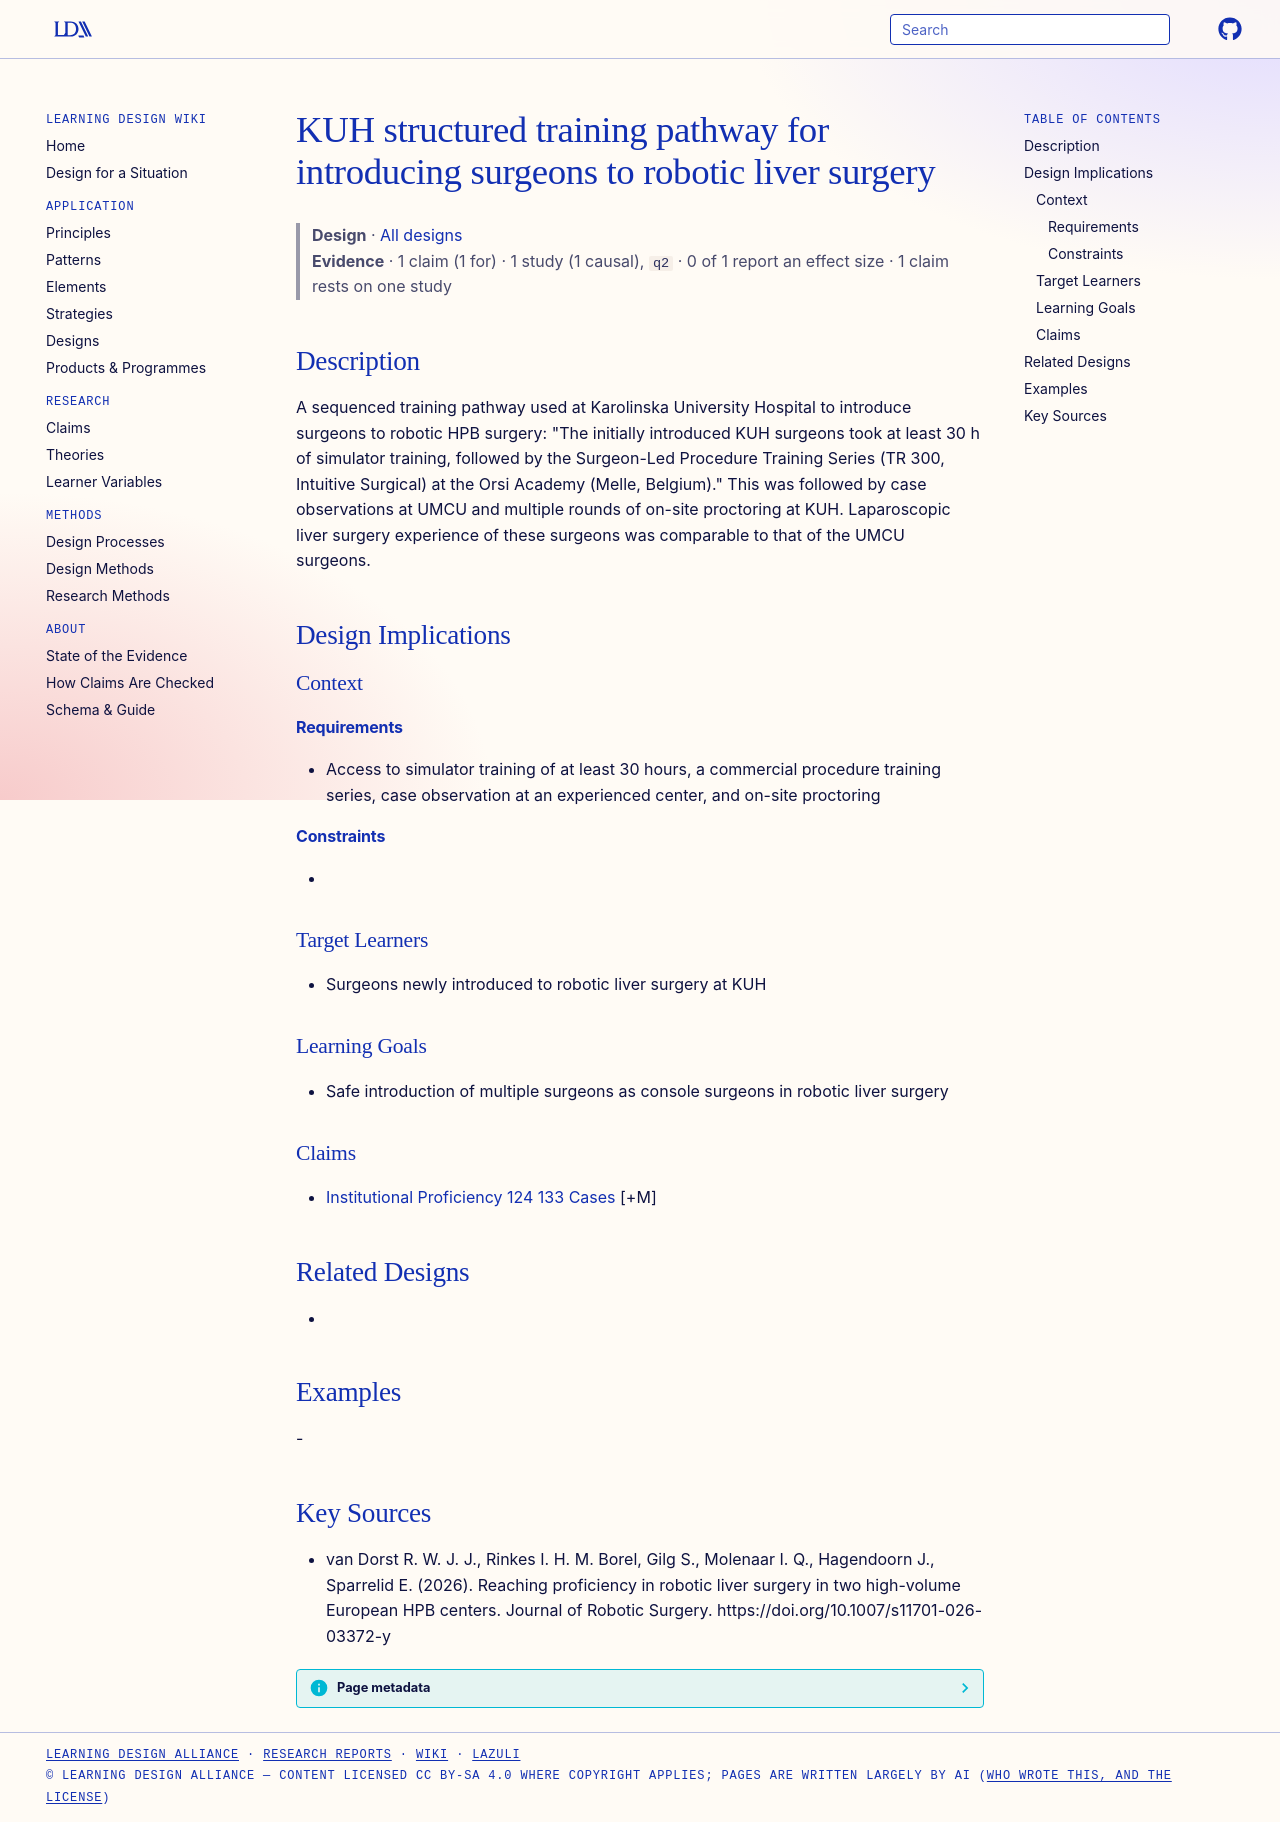

repository: Learning-Design-Alliance/learning-wiki · page: designs/kuh-structured-training-pathway-simulator-proctoring/index.html · generator: mkdocs

---
type: design
id: kuh-structured-training-pathway-simulator-proctoring
title: KUH structured training pathway for introducing surgeons to robotic liver surgery
description: "A sequenced training pathway used at Karolinska University Hospital to introduce surgeons to robotic HPB surgery: \"The initially introduced KUH surgeons took at least 30 h of simulator training, followed by the Surgeo..."
status: review
generated:
  by: "process:settle-candidates"
  at: 2026-11-05
sources:
  - id: van-dorst-r-w-j-j-2026
    resource: "https://doi.org/10.1007/s11701-026-03372-y"
    title: "van Dorst R. W. J. J., Rinkes I. H. M. Borel, Gilg S., Molenaar I. Q., Hagendoorn J., Sparrelid E. (2026). Reaching proficiency in robotic liver surgery in two high-volume European HPB centers. Journal of Robotic Surgery. https://doi.org/10.1007/s11701-026-03372-y"
    author: van Dorst R. W. J. J., Rinkes I. H. M. Borel, Gilg S., Molenaar I. Q., Hagendoorn J., Sparrelid E
---

# KUH structured training pathway for introducing surgeons to robotic liver surgery

> **Design** · [All designs](index.md)
> **Evidence** · 1 claim (1 for) · 1 study (1 causal), `q2` · 0 of 1 report an effect size · 1 claim rests on one study

## Description
A sequenced training pathway used at Karolinska University Hospital to introduce surgeons to robotic HPB surgery: "The initially introduced KUH surgeons took at least 30 h of simulator training, followed by the Surgeon-Led Procedure Training Series (TR 300, Intuitive Surgical) at the Orsi Academy (Melle, Belgium)." This was followed by case observations at UMCU and multiple rounds of on-site proctoring at KUH. Laparoscopic liver surgery experience of these surgeons was comparable to that of the UMCU surgeons.

## Design Implications

### Context
#### Requirements
- Access to simulator training of at least 30 hours, a commercial procedure training series, case observation at an experienced center, and on-site proctoring
#### Constraints
- 

### Target Learners
- Surgeons newly introduced to robotic liver surgery at KUH

### Learning Goals
- Safe introduction of multiple surgeons as console surgeons in robotic liver surgery

### Claims
- [Institutional Proficiency 124 133 Cases](../claims/institutional-proficiency-124-133-cases.md) [+M]

## Related Designs
- 

## Examples
-

## Key Sources
- van Dorst R. W. J. J., Rinkes I. H. M. Borel, Gilg S., Molenaar I. Q., Hagendoorn J., Sparrelid E. (2026). Reaching proficiency in robotic liver surgery in two high-volume European HPB centers. Journal of Robotic Surgery. https://doi.org/10.1007/s11701-026-03372-y
